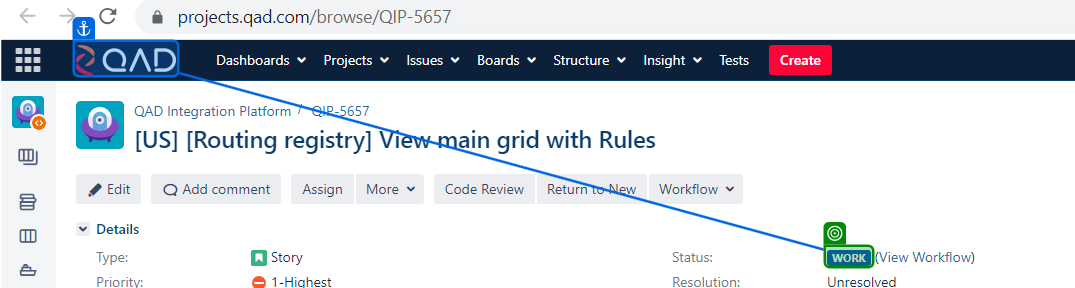
Workflow: Sprint_apdate_state

Step 1: get-text from the element in window '[QIP-5657] [US] [Routing registry] View main grid with Rules - JIRA' (chrome.exe)
